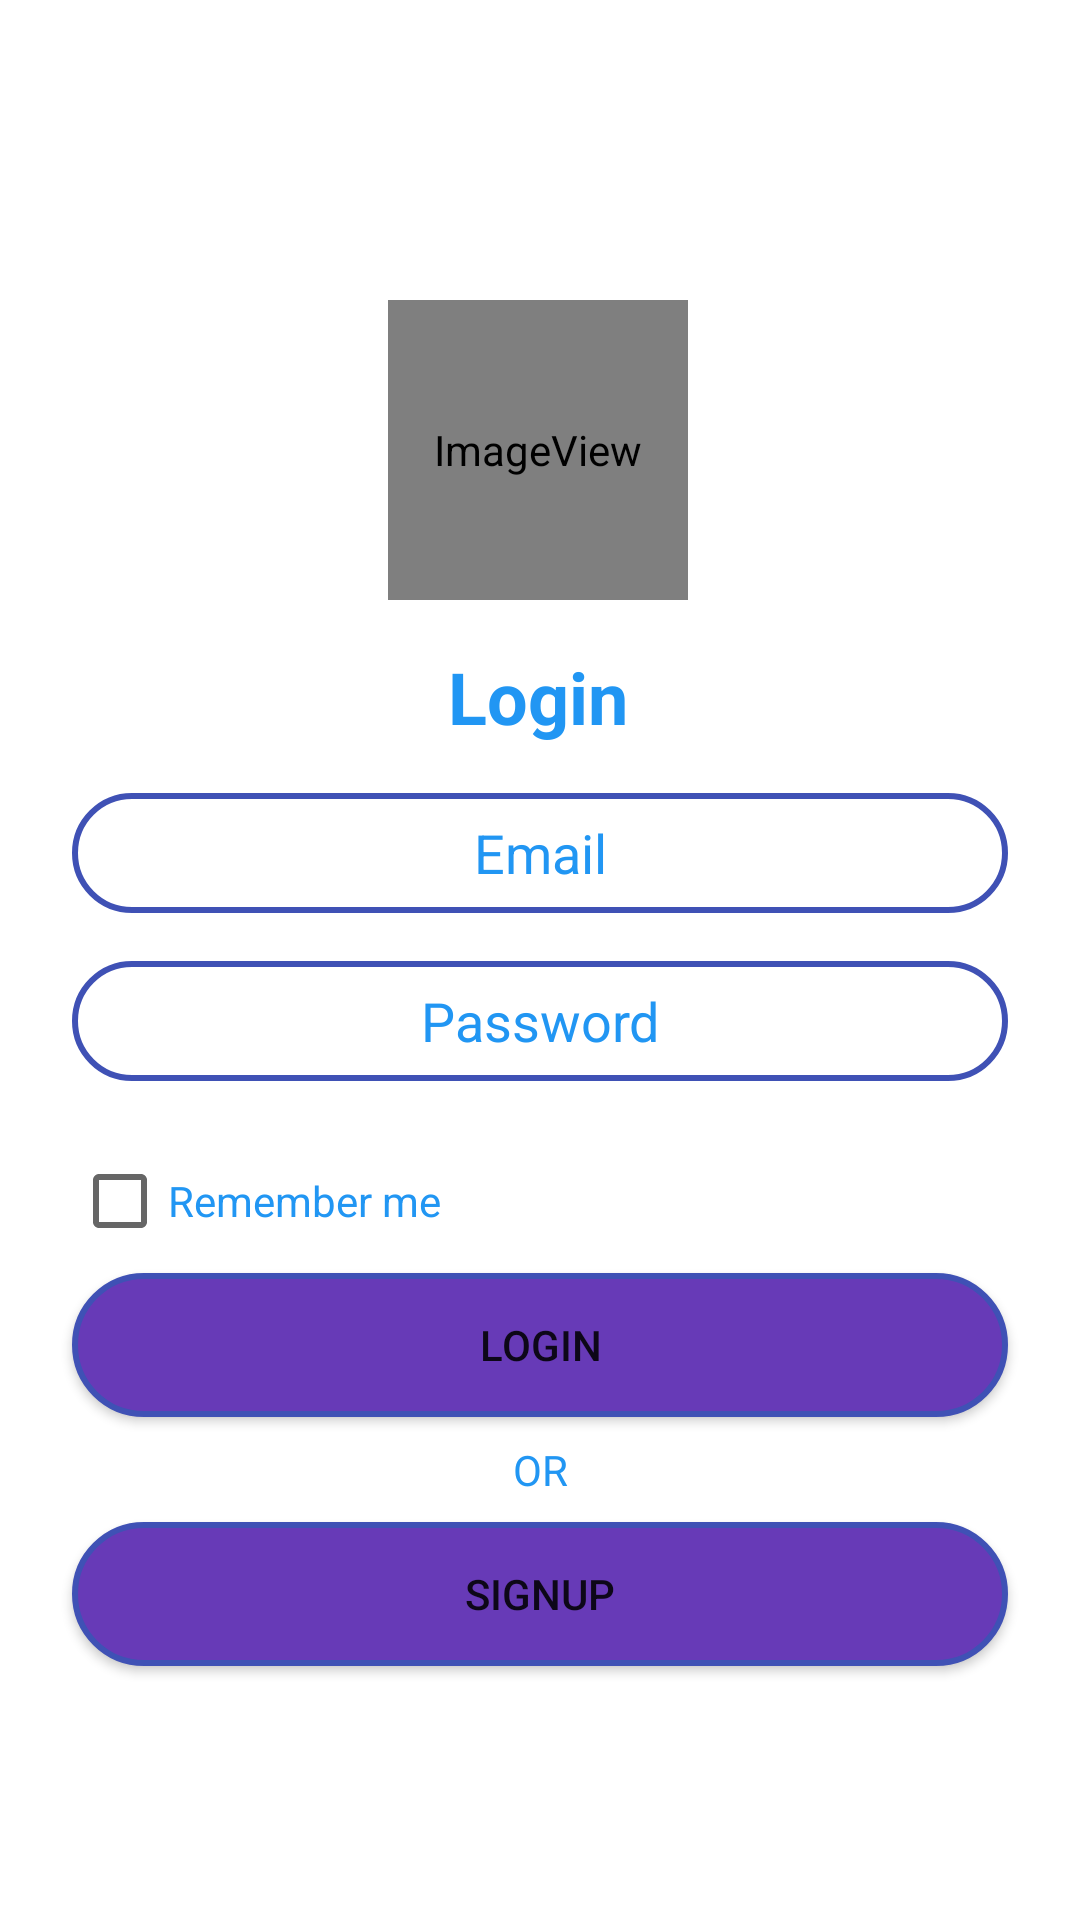

Android layout source for this screen:
<!-- AndroidManifest.xml: application theme Theme.KitchenEmployeeSchedule -->
<!-- res/layout/activity_main.xml -->
<?xml version="1.0" encoding="utf-8"?>
<androidx.constraintlayout.widget.ConstraintLayout xmlns:android="http://schemas.android.com/apk/res/android"    xmlns:app="http://schemas.android.com/apk/res-auto"    xmlns:tools="http://schemas.android.com/tools"    android:layout_width="match_parent"    android:layout_height="match_parent"    tools:context=".MainActivity">    <ImageView        android:id="@+id/imageView"        android:layout_width="100dp"        android:layout_height="100dp"        android:layout_marginTop="100dp"        app:layout_constraintEnd_toEndOf="parent"        app:layout_constraintHorizontal_bias="0.498"        app:layout_constraintStart_toStartOf="parent"        app:layout_constraintTop_toTopOf="parent"        app:srcCompat="@drawable/circular_imge_desgin" />    <EditText        android:id="@+id/editTextTextPersonName"        android:layout_width="0dp"        android:layout_height="40dp"        android:layout_marginStart="24dp"        android:layout_marginTop="16dp"        android:layout_marginEnd="24dp"        android:textAlignment="center"        android:ems="10"        android:inputType="textEmailAddress"        android:hint="Email"        android:textColorHint="@color/customColor"        android:background="@drawable/edit_desgin"        app:layout_constraintEnd_toEndOf="parent"        app:layout_constraintStart_toStartOf="parent"        app:layout_constraintTop_toBottomOf="@+id/textView" />    <TextView        android:id="@+id/textView"        android:layout_width="wrap_content"        android:layout_height="wrap_content"        android:layout_marginTop="16dp"        android:text="Login"        android:textSize="24sp"        android:textColor="@color/customColor"        android:textStyle="bold"        app:layout_constraintEnd_toEndOf="@+id/imageView"        app:layout_constraintStart_toStartOf="@+id/imageView"        app:layout_constraintTop_toBottomOf="@+id/imageView" />    <EditText        android:id="@+id/editTextTextPersonName2"        android:layout_width="0dp"        android:layout_height="40dp"        android:layout_marginTop="16dp"        android:textColorHint="@color/customColor"        android:background="@drawable/edit_desgin"        android:ems="10"        android:inputType="textPassword"        android:hint="Password"        android:textAlignment="center"        app:layout_constraintEnd_toEndOf="@+id/editTextTextPersonName"        app:layout_constraintStart_toStartOf="@+id/editTextTextPersonName"        app:layout_constraintTop_toBottomOf="@+id/editTextTextPersonName" />    <Button        android:id="@+id/button"        android:layout_width="0dp"        android:layout_height="wrap_content"        android:background="@drawable/button_desgin"        android:text="Login"        app:layout_constraintEnd_toEndOf="@+id/editTextTextPersonName2"        app:layout_constraintStart_toStartOf="@+id/checkBox"        app:layout_constraintTop_toBottomOf="@+id/progressBar" />    <CheckBox        android:id="@+id/checkBox"        android:layout_width="wrap_content"        android:layout_height="wrap_content"        android:layout_marginTop="16dp"        android:text="Remember me"        android:textColor="#2196F3"        app:layout_constraintStart_toStartOf="@+id/editTextTextPersonName2"        app:layout_constraintTop_toBottomOf="@+id/editTextTextPersonName2" />    <TextView        android:id="@+id/textView2"        android:layout_width="0dp"        android:layout_height="wrap_content"        android:layout_marginTop="8dp"        android:text="OR"        android:gravity="center"        android:textColor="#2196F3"        app:layout_constraintEnd_toEndOf="parent"        app:layout_constraintStart_toStartOf="parent"        app:layout_constraintTop_toBottomOf="@+id/button" />    <Button        android:id="@+id/button2"        android:layout_width="0dp"        android:layout_height="wrap_content"        android:layout_marginStart="24dp"        android:layout_marginTop="8dp"        android:layout_marginEnd="24dp"        android:background="@drawable/button_desgin"        android:text="SignUp"        android:onClick="signUpbtn"        app:layout_constraintEnd_toEndOf="parent"        app:layout_constraintStart_toStartOf="parent"        app:layout_constraintTop_toBottomOf="@+id/textView2" />    <ProgressBar        android:id="@+id/progressBar"        style="?android:attr/progressBarStyle"        android:layout_width="0dp"        android:layout_height="wrap_content"        android:layout_marginBottom="4dp"        android:visibility="gone"        app:layout_constraintBottom_toTopOf="@+id/button"        app:layout_constraintEnd_toEndOf="@+id/button"        app:layout_constraintStart_toStartOf="@+id/button"        app:layout_constraintTop_toBottomOf="@+id/checkBox" /></androidx.constraintlayout.widget.ConstraintLayout>
<!-- resources referenced by this layout -->
<resources>
  <color name="customColor">#2196F3</color>
  <!-- drawable button_desgin (drawable) -->
  <?xml version="1.0" encoding="utf-8"?>
  <shape  xmlns:android="http://schemas.android.com/apk/res/android"><stroke android:color="#3F51B5" android:width="2dp"></stroke><corners android:radius="100dp" ></corners>    <solid android:color="#673AB7"></solid></shape>
  <!-- drawable circular_imge_desgin (drawable) -->
  <?xml version="1.0" encoding="utf-8"?>
  <layer-list  xmlns:android="http://schemas.android.com/apk/res/android">    <item >        <shape android:shape="oval" >            <solid android:color="@color/white"  />            <stroke android:color="#3F51B5" android:width="2dp"/>        </shape>    </item>    <item  android:drawable="@drawable/ic_baseline_account_circle_24"></item></layer-list>
  <!-- drawable edit_desgin (drawable) -->
  <?xml version="1.0" encoding="utf-8"?>
  <shape  xmlns:android="http://schemas.android.com/apk/res/android"><stroke android:color="#3F51B5" android:width="2dp"></stroke><corners android:radius="40dp" ></corners></shape>
  <style name="Theme.KitchenEmployeeSchedule" parent="Theme.MaterialComponents.Light.DarkActionBar">
          
          <item name="colorPrimary">@color/purple_500</item>
          <item name="colorPrimaryVariant">@color/purple_700</item>
          <item name="colorOnPrimary">@color/white</item>
          
          <item name="colorSecondary">@color/teal_200</item>
          <item name="colorSecondaryVariant">@color/teal_700</item>
          <item name="colorOnSecondary">@color/black</item>
          
          <item name="android:statusBarColor" tools:targetApi="l">?attr/colorPrimaryVariant</item>
          
      </style>
  <color name="white">#FFFFFFFF</color>
  <color name="purple_500">#FC9003</color>
  <color name="purple_700">#FC9003</color>
  <color name="teal_200">#FF03DAC5</color>
  <color name="teal_700">#FF018786</color>
  <color name="black">#FF000000</color>
</resources>
